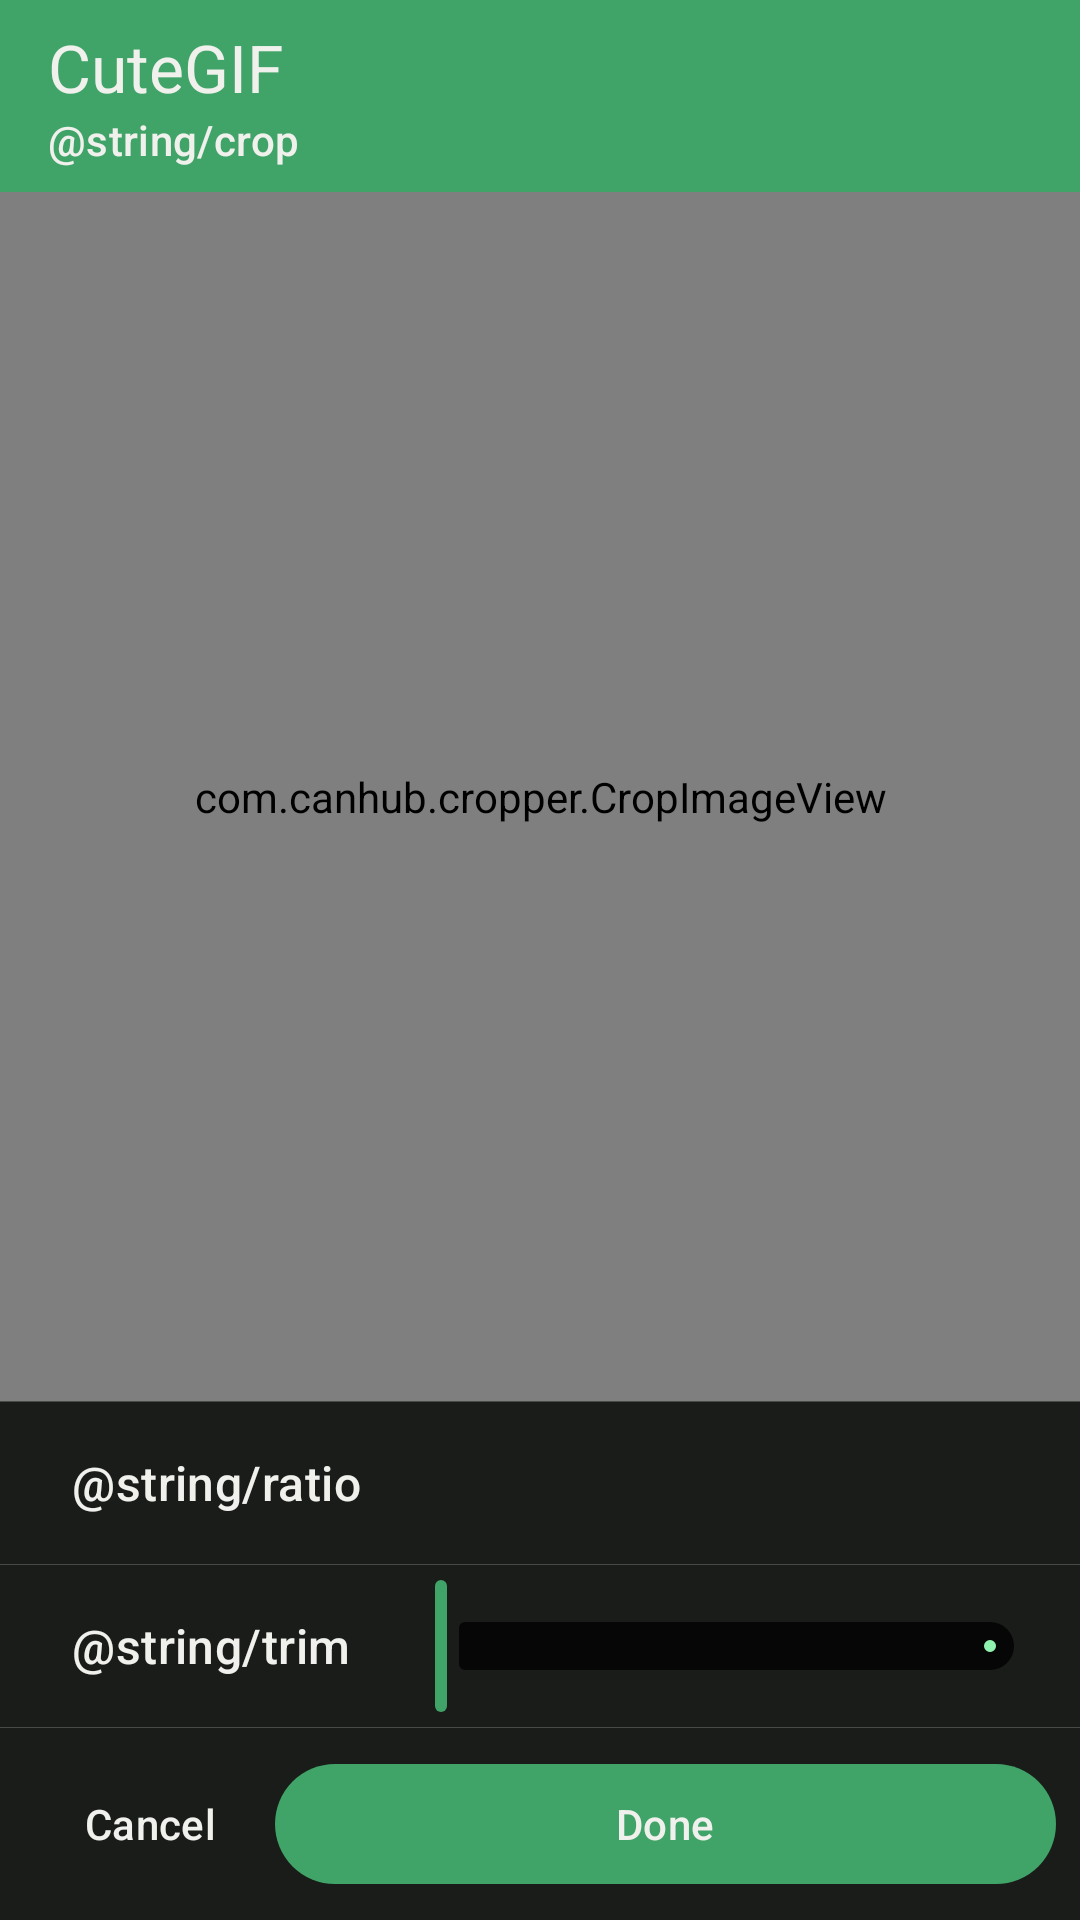

Layout XML and referenced resources for this Android screen:
<!-- AndroidManifest.xml: application theme Theme.CuteGif -->
<!-- res/layout/activity_crop.xml -->
<?xml version="1.0" encoding="utf-8"?>
<androidx.appcompat.widget.LinearLayoutCompat xmlns:android="http://schemas.android.com/apk/res/android"
    xmlns:app="http://schemas.android.com/apk/res-auto"
    xmlns:tools="http://schemas.android.com/tools"
    android:layout_width="match_parent"
    android:layout_height="wrap_content"
    android:orientation="vertical"
    tools:context=".CropActivity">

  <com.google.android.material.appbar.MaterialToolbar
      android:id="@+id/material_toolbar"
      android:layout_width="match_parent"
      android:layout_height="?attr/actionBarSize"
      android:animateLayoutChanges="true"
      android:background="?attr/colorPrimary"
      app:subtitle="@string/crop"
      app:subtitleTextAppearance="@style/TextAppearance.Material3.LabelLarge"
      app:subtitleTextColor="@color/dark"
      app:title="@string/app_name"
      app:titleTextAppearance="@style/TextAppearance.Material3.TitleLarge"
      app:titleTextColor="@color/dark" />

  <RelativeLayout
      android:id="@+id/relative_layout"
      android:layout_width="match_parent"
      android:layout_height="0dp"
      android:layout_weight="1"
      android:background="@color/video_background">

    <VideoView
        android:id="@+id/video_view"
        android:layout_width="match_parent"
        android:layout_height="match_parent"
        android:layout_centerInParent="true" />

    <com.canhub.cropper.CropImageView
        android:id="@+id/crop_image_view"
        android:layout_width="match_parent"
        android:layout_height="match_parent"
        android:layout_centerInParent="true"
        tools:visibility="gone" />

  </RelativeLayout>

  <include layout="@layout/view_divider_horizontal" />

  <androidx.appcompat.widget.LinearLayoutCompat
      android:layout_width="match_parent"
      android:layout_height="wrap_content"
      android:animateLayoutChanges="true"
      android:gravity="center_vertical"
      android:minHeight="54dp"
      android:orientation="horizontal">

    <com.google.android.material.textview.MaterialTextView
        android:layout_width="wrap_content"
        android:layout_height="wrap_content"
        android:layout_gravity="center_vertical"
        android:layout_marginStart="24dp"
        android:layout_marginEnd="8dp"
        android:text="@string/ratio"
        android:textAppearance="@style/TextAppearance.Material3.TitleMedium" />

    <HorizontalScrollView
        android:layout_width="match_parent"
        android:layout_height="wrap_content"
        android:layout_gravity="center_vertical"
        android:animateLayoutChanges="true"
        android:scrollbars="none">

      <com.google.android.material.chip.ChipGroup
          android:id="@+id/chip_group_crop_ratio"
          android:layout_width="wrap_content"
          android:layout_height="wrap_content"
          android:layout_gravity="start"
          android:animateLayoutChanges="true"
          android:paddingHorizontal="8dp"
          app:singleLine="true"
          app:singleSelection="true">

      </com.google.android.material.chip.ChipGroup>
    </HorizontalScrollView>
  </androidx.appcompat.widget.LinearLayoutCompat>

  <include layout="@layout/view_divider_horizontal" />

  <androidx.appcompat.widget.LinearLayoutCompat
      android:layout_width="match_parent"
      android:layout_height="wrap_content"
      android:animateLayoutChanges="true"
      android:gravity="center_vertical"
      android:minHeight="54dp"
      android:orientation="horizontal">

    <com.google.android.material.textview.MaterialTextView
        android:layout_width="wrap_content"
        android:layout_height="wrap_content"
        android:layout_gravity="center_vertical"
        android:layout_marginStart="24dp"
        android:layout_marginEnd="8dp"
        android:text="@string/trim"
        android:textAppearance="@style/TextAppearance.Material3.TitleMedium" />

    <com.google.android.material.slider.RangeSlider
        android:id="@+id/range_slider"
        android:layout_width="match_parent"
        android:layout_height="wrap_content"
        android:layout_marginEnd="8dp"
        app:minSeparation="1dp"
        app:tickColor="@color/green_dark"
        app:trackColorActive="@color/green_light"
        app:trackColorInactive="@color/white"/>
  </androidx.appcompat.widget.LinearLayoutCompat>

  <include layout="@layout/view_divider_horizontal" />

  <androidx.appcompat.widget.LinearLayoutCompat
      android:layout_width="match_parent"
      android:layout_height="wrap_content"
      android:animateLayoutChanges="true"
      android:gravity="center_vertical"
      android:orientation="horizontal"
      android:padding="8dp">

    <com.google.android.material.button.MaterialButton
        android:id="@+id/mb_cancel"
        style="@style/Widget.Material3.Button.TextButton.Dialog"
        android:layout_width="wrap_content"
        android:layout_height="wrap_content"
        android:text="@string/cancel"
        android:textColor="?attr/colorOnSurface" />

    <com.google.android.material.button.MaterialButton
        android:id="@+id/mb_done"
        style="@style/Widget.Material3.Button"
        android:layout_width="0dp"
        android:layout_height="wrap_content"
        android:layout_marginStart="8dp"
        android:layout_weight="1"
        android:text="@string/done"
        android:textColor="?attr/colorOnSurface" />
  </androidx.appcompat.widget.LinearLayoutCompat>
</androidx.appcompat.widget.LinearLayoutCompat>
<!-- res/layout/view_divider_horizontal.xml (included above) -->
<?xml version="1.0" encoding="utf-8"?>
<View xmlns:android="http://schemas.android.com/apk/res/android"
  android:layout_width="match_parent"
  android:layout_height="@dimen/divider_thickness"
  android:background="@color/divider" />
<!-- resources referenced by this layout -->
<resources>
  <color name="dark">#f0f1ed</color>
  <color name="divider">@color/grey_half</color>
  <color name="green_dark">#40a367</color>
  <color name="green_light">#8ff2af</color>
  <color name="video_background">#202020</color>
  <color name="white">#050605</color>
  <dimen name="divider_thickness">1px</dimen>
  <string name="app_name">CuteGIF</string>
  <string name="cancel">Cancel</string>
  <string name="done">Done</string>
  <style name="Theme.CuteGif" parent="Theme.Material3.Dark.NoActionBar">
      <item name="android:colorBackground">@color/light</item>
      <item name="android:windowLightStatusBar">false</item>
      <item name="android:textColor">@color/dark</item>
      <item name="android:textColorHighlight">@color/green_dark</item>
      <item name="android:textColorLink">@color/green_light</item>
      <item name="colorPrimary">@color/green_dark</item>
      <item name="colorOnPrimary">@color/dark</item>
      <item name="colorSecondary">@color/green_dark</item>
      <item name="colorOnSecondary">@color/dark</item>
      <item name="colorOnSurface">@color/dark</item>
      <item name="colorOutline">@color/dark</item>
      <item name="iconTint">@color/dark</item>
      <item name="android:statusBarColor">#191c19</item>
      <item name="colorSurfaceVariant">@color/grey</item>
      <item name="dialogCornerRadius">8dp</item>
      <item name="android:windowContentTransitions">true</item>
      <item name="android:navigationBarColor">#00000000</item>
    </style>
  <color name="grey_half">#80757874</color>
  <color name="light">#191c19</color>
  <color name="grey">#757874</color>
</resources>
